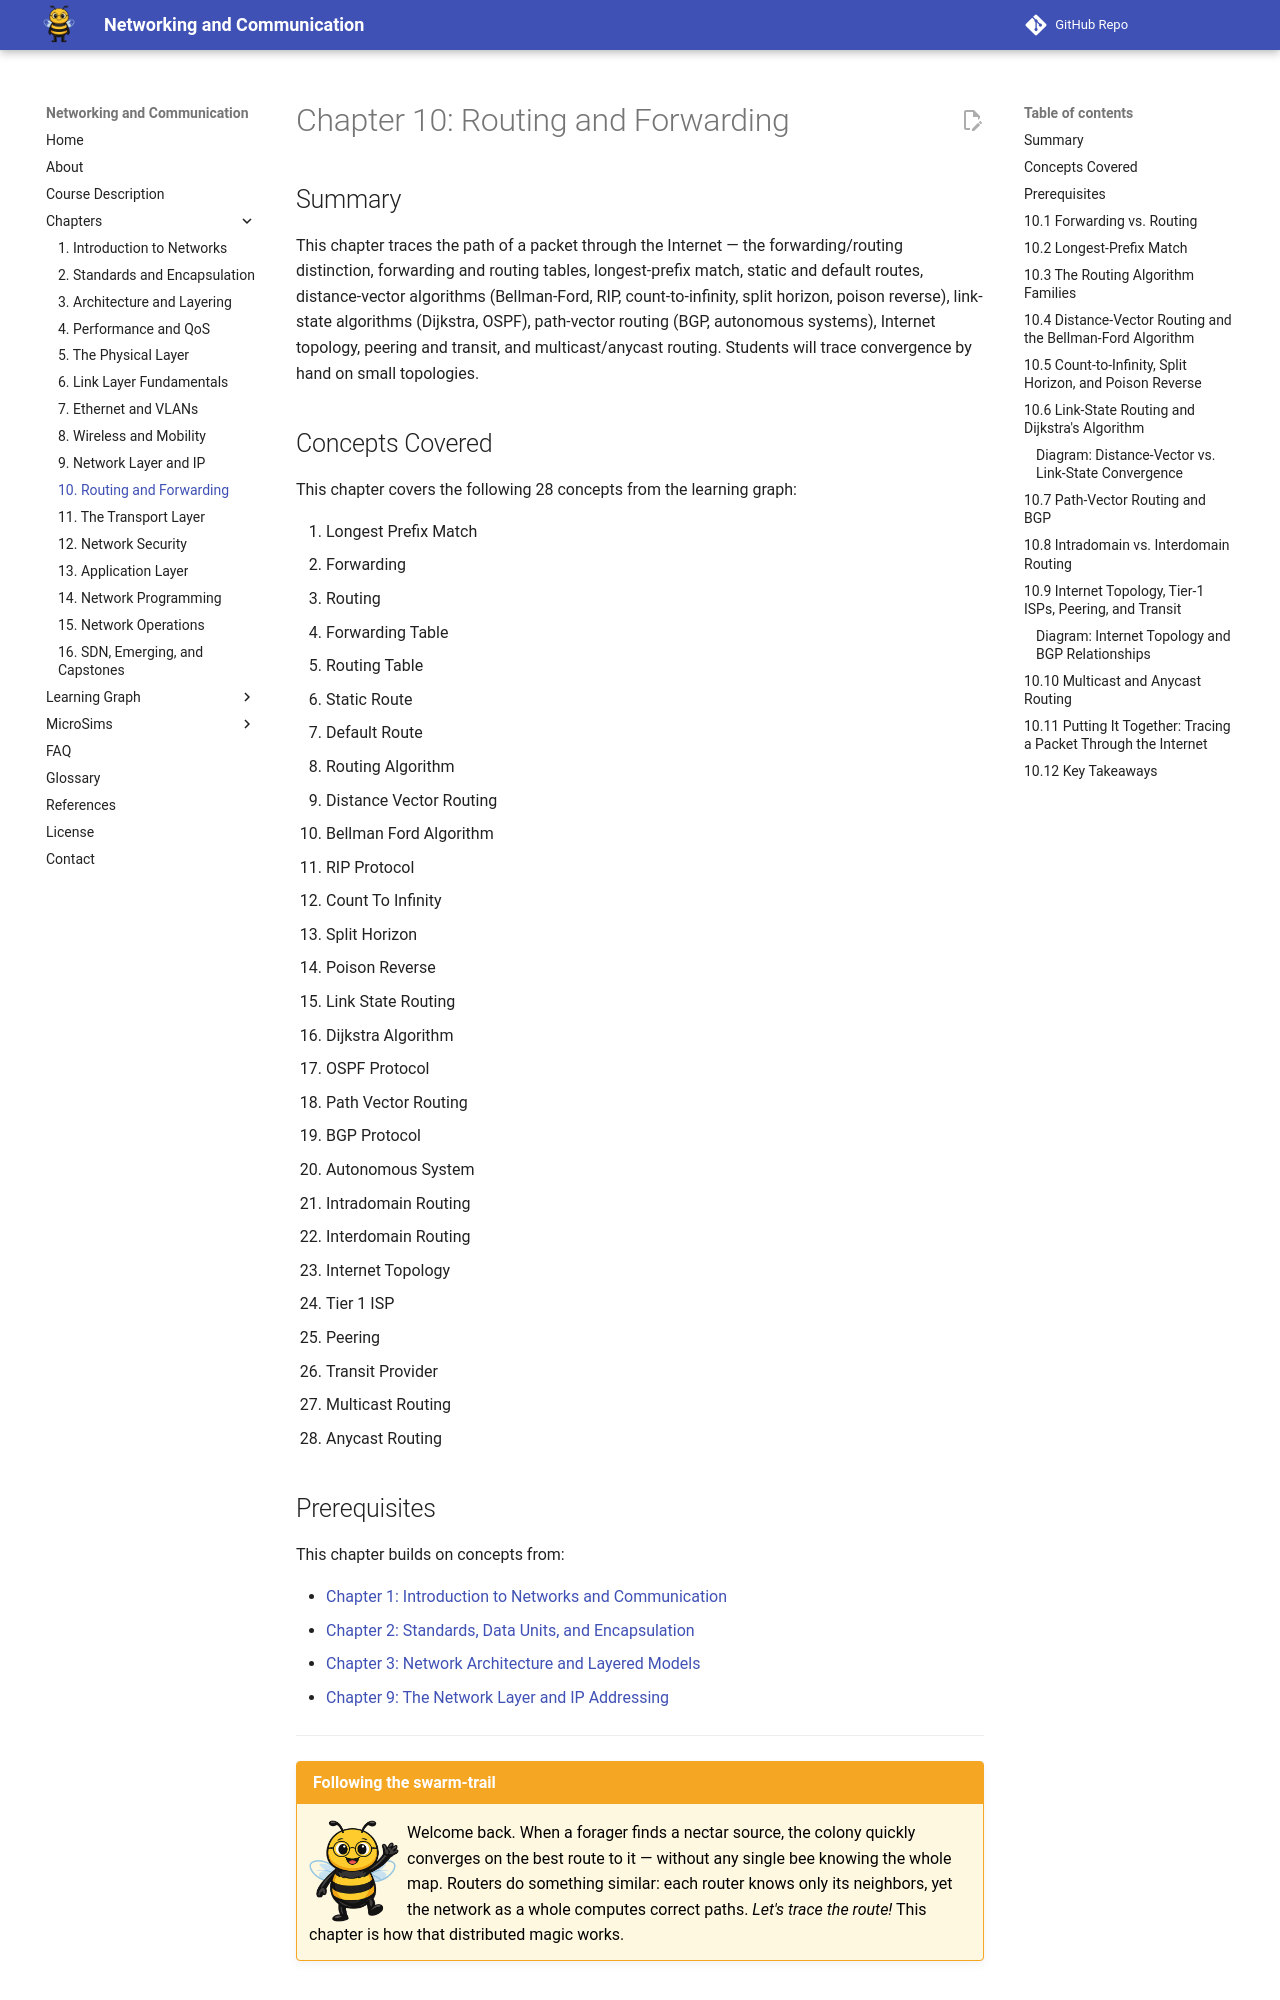

repository: dmccreary/networking · page: chapters/10-routing-and-forwarding/index.html · generator: mkdocs

---
title: Routing and Forwarding
description: How packets find their way — the forwarding/routing distinction, longest-prefix match, distance-vector and link-state algorithms (RIP, OSPF), path-vector routing (BGP) and autonomous systems, Internet topology, peering vs. transit, and multicast/anycast routing.
generated_by: claude skill chapter-content-generator
date: 2026-04-28 00:40:00
version: 0.07
---

# Chapter 10: Routing and Forwarding

## Summary

This chapter traces the path of a packet through the Internet — the forwarding/routing distinction, forwarding and routing tables, longest-prefix match, static and default routes, distance-vector algorithms (Bellman-Ford, RIP, count-to-infinity, split horizon, poison reverse), link-state algorithms (Dijkstra, OSPF), path-vector routing (BGP, autonomous systems), Internet topology, peering and transit, and multicast/anycast routing. Students will trace convergence by hand on small topologies.

## Concepts Covered

This chapter covers the following 28 concepts from the learning graph:

1. Longest Prefix Match
2. Forwarding
3. Routing
4. Forwarding Table
5. Routing Table
6. Static Route
7. Default Route
8. Routing Algorithm
9. Distance Vector Routing
10. Bellman Ford Algorithm
11. RIP Protocol
12. Count To Infinity
13. Split Horizon
14. Poison Reverse
15. Link State Routing
16. Dijkstra Algorithm
17. OSPF Protocol
18. Path Vector Routing
19. BGP Protocol
20. Autonomous System
21. Intradomain Routing
22. Interdomain Routing
23. Internet Topology
24. Tier 1 ISP
25. Peering
26. Transit Provider
27. Multicast Routing
28. Anycast Routing

## Prerequisites

This chapter builds on concepts from:

- [Chapter 1: Introduction to Networks and Communication](../01-intro-to-networks/index.md)
- [Chapter 2: Standards, Data Units, and Encapsulation](../02-standards-and-encapsulation/index.md)
- [Chapter 3: Network Architecture and Layered Models](../03-architecture-and-layering/index.md)
- [Chapter 9: The Network Layer and IP Addressing](../09-network-layer-and-ip/index.md)

---

!!! mascot-welcome "Following the swarm-trail"
    <img src="../../img/mascot/welcome.png" class="mascot-admonition-img" alt="Buzz the bee waving welcome">
    Welcome back. When a forager finds a nectar source, the colony quickly converges on the best route to it — without any single bee knowing the whole map. Routers do something similar: each router knows only its neighbors, yet the network as a whole computes correct paths. *Let's trace the route!* This chapter is how that distributed magic works.

## 10.1 Forwarding vs. Routing

Two related but distinct activities happen at every router. **Forwarding** is the per-packet, fast-path operation: when a packet arrives, look up its destination address in a table, and send it out the corresponding interface. Forwarding happens at line rate — billions of packets per second on a backbone router — and is implemented in dedicated hardware (ASICs and TCAMs) so it can keep up.

**Routing** is the slower, control-plane operation that *builds* the table forwarding uses. Routing protocols exchange information among routers to compute, and re-compute, the right next hop for each destination. Routing happens on time scales of seconds to minutes; the table it produces feeds into forwarding's nanosecond-scale lookups.

The two tables involved are sometimes confused. The **routing table** (the **Routing Information Base**, or RIB) is the control plane's view of all known routes, including alternates and metadata. The **forwarding table** (the **Forwarding Information Base**, or FIB) is the data plane's optimized view, derived from the RIB and tuned for fast lookup. On a small router the two are essentially the same; on a large backbone router they are different data structures in different parts of the system.

| Activity | Time scale | Plane | Implemented in |
|----------|-----------|-------|----------------|
| Forwarding | Per-packet (ns) | Data plane | Hardware (ASIC, TCAM) |
| Routing | Per-event (s–min) | Control plane | Software (routing daemon) |
| Routing table (RIB) | Seconds to minutes | Control plane | RAM, complex data structure |
| Forwarding table (FIB) | Lookup-optimized | Data plane | TCAM or compressed trie |
